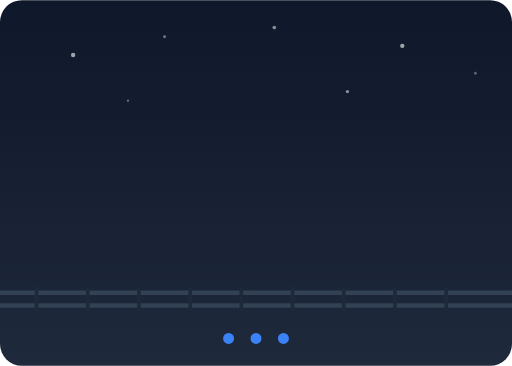
t = 0.00 s
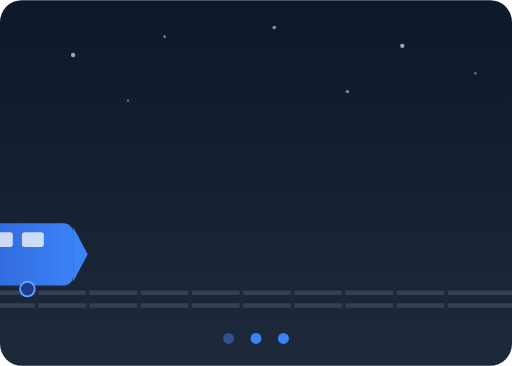
t = 0.40 s
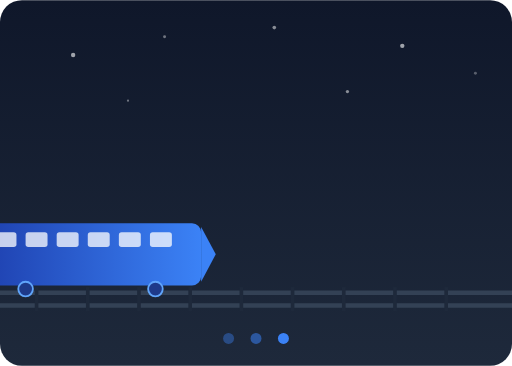
t = 0.75 s
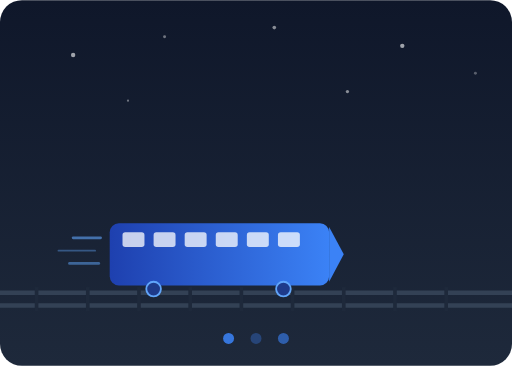
t = 1.10 s
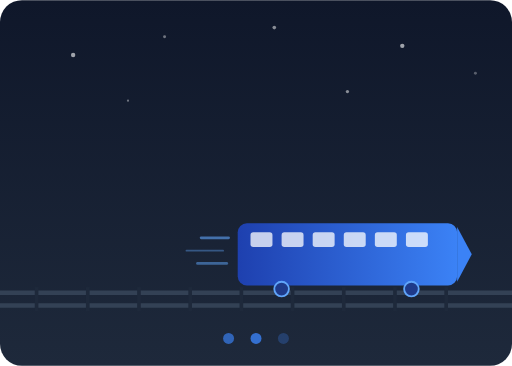
t = 1.45 s
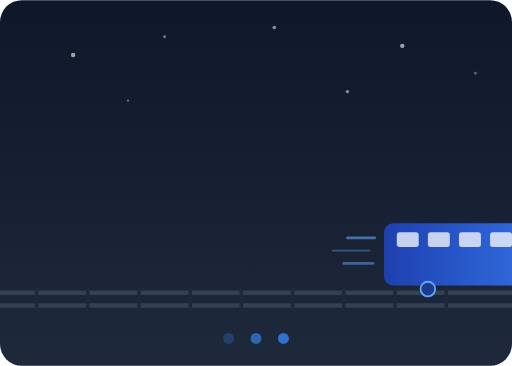
t = 1.85 s

The animated SVG that drew these frames (rendered in a browser with its animation timeline set to each time). Animation: 4 SMIL elements (animate=3,animateTransform=1); one cycle of 2.20 s, repeats indefinitely.

<!-- illustrations/loading-state.svg — animated loading illustration -->
<svg xmlns="http://www.w3.org/2000/svg" viewBox="0 0 280 200" role="img" aria-label="Loading illustration">
  <defs>
    <linearGradient id="load-sky" x1="0%" y1="0%" x2="0%" y2="100%">
      <stop offset="0%"   stop-color="#0f172a"/>
      <stop offset="100%" stop-color="#1e293b"/>
    </linearGradient>
    <linearGradient id="load-train" x1="0%" y1="0%" x2="100%" y2="0%">
      <stop offset="0%"   stop-color="#1e40af"/>
      <stop offset="100%" stop-color="#3b82f6"/>
    </linearGradient>
  </defs>
  <rect width="280" height="200" fill="url(#load-sky)" rx="12"/>

  <!-- Stars -->
  <circle cx="40"  cy="30" r="1.2" fill="#fff" fill-opacity="0.6"/>
  <circle cx="90"  cy="20" r="0.8" fill="#fff" fill-opacity="0.4"/>
  <circle cx="150" cy="15" r="1.0" fill="#fff" fill-opacity="0.5"/>
  <circle cx="220" cy="25" r="1.2" fill="#fff" fill-opacity="0.6"/>
  <circle cx="260" cy="40" r="0.8" fill="#fff" fill-opacity="0.3"/>
  <circle cx="70"  cy="55" r="0.6" fill="#fff" fill-opacity="0.4"/>
  <circle cx="190" cy="50" r="0.9" fill="#fff" fill-opacity="0.5"/>

  <!-- Tracks -->
  <line x1="0"   y1="160" x2="280" y2="160" stroke="#334155" stroke-width="2.5"/>
  <line x1="0"   y1="167" x2="280" y2="167" stroke="#334155" stroke-width="2.5"/>
  <line x1="20"  y1="157" x2="20"  y2="170" stroke="#1e293b" stroke-width="2"/>
  <line x1="48"  y1="157" x2="48"  y2="170" stroke="#1e293b" stroke-width="2"/>
  <line x1="76"  y1="157" x2="76"  y2="170" stroke="#1e293b" stroke-width="2"/>
  <line x1="104" y1="157" x2="104" y2="170" stroke="#1e293b" stroke-width="2"/>
  <line x1="132" y1="157" x2="132" y2="170" stroke="#1e293b" stroke-width="2"/>
  <line x1="160" y1="157" x2="160" y2="170" stroke="#1e293b" stroke-width="2"/>
  <line x1="188" y1="157" x2="188" y2="170" stroke="#1e293b" stroke-width="2"/>
  <line x1="216" y1="157" x2="216" y2="170" stroke="#1e293b" stroke-width="2"/>
  <line x1="244" y1="157" x2="244" y2="170" stroke="#1e293b" stroke-width="2"/>

  <!-- Train body (sliding animation) -->
  <g>
    <animateTransform attributeName="transform" type="translate" values="-160 0; 280 0" dur="2.2s" repeatCount="indefinite"/>
    <rect x="0" y="122" width="120" height="34" rx="5" fill="url(#load-train)"/>
    <path d="M120 124 L128 139 L120 154 Z" fill="#3b82f6"/>
    <rect x="7"  y="127" width="12" height="8" rx="1.5" fill="#fff" fill-opacity="0.75"/>
    <rect x="24" y="127" width="12" height="8" rx="1.5" fill="#fff" fill-opacity="0.75"/>
    <rect x="41" y="127" width="12" height="8" rx="1.5" fill="#fff" fill-opacity="0.75"/>
    <rect x="58" y="127" width="12" height="8" rx="1.5" fill="#fff" fill-opacity="0.75"/>
    <rect x="75" y="127" width="12" height="8" rx="1.5" fill="#fff" fill-opacity="0.75"/>
    <rect x="92" y="127" width="12" height="8" rx="1.5" fill="#fff" fill-opacity="0.75"/>
    <!-- Speed lines -->
    <line x1="-20" y1="130" x2="-5"  y2="130" stroke="#60a5fa" stroke-width="1.5" stroke-linecap="round" stroke-opacity="0.6"/>
    <line x1="-28" y1="137" x2="-8"  y2="137" stroke="#60a5fa" stroke-width="1"   stroke-linecap="round" stroke-opacity="0.4"/>
    <line x1="-22" y1="144" x2="-6"  y2="144" stroke="#60a5fa" stroke-width="1.5" stroke-linecap="round" stroke-opacity="0.5"/>
    <!-- Wheels -->
    <circle cx="24"  cy="158" r="4" fill="#1e3a8a" stroke="#60a5fa" stroke-width="1"/>
    <circle cx="95"  cy="158" r="4" fill="#1e3a8a" stroke="#60a5fa" stroke-width="1"/>
  </g>

  <!-- Loading dots -->
  <circle cx="125" cy="185" r="3" fill="#3b82f6">
    <animate attributeName="fill-opacity" values="1;0.2;1" dur="1.2s" begin="0s"    repeatCount="indefinite"/>
  </circle>
  <circle cx="140" cy="185" r="3" fill="#3b82f6">
    <animate attributeName="fill-opacity" values="1;0.2;1" dur="1.2s" begin="0.4s"  repeatCount="indefinite"/>
  </circle>
  <circle cx="155" cy="185" r="3" fill="#3b82f6">
    <animate attributeName="fill-opacity" values="1;0.2;1" dur="1.2s" begin="0.8s"  repeatCount="indefinite"/>
  </circle>
</svg>
